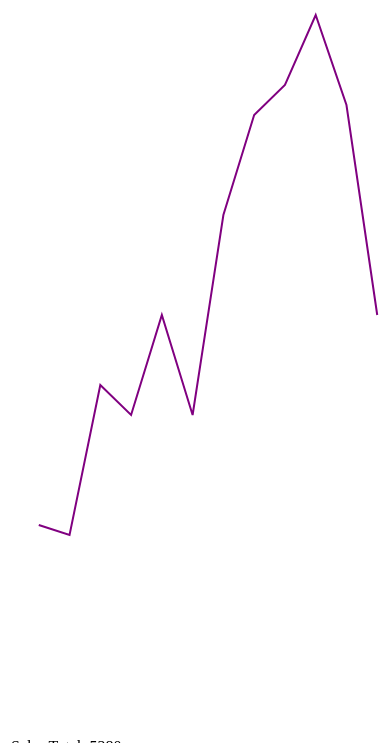
D3 v3 page, settled after 480 driven frames (8 s of simulated time); the page loaded 1 data file(s).


    var w = 500, h = 900;
    var ds; // empty dataset
    var salesTotal=0.0; // set to decimal for data type
    var salesAvg = 0.0;
    var metrics =[];

    // The main call to csv or external data is async...
    d3.csv('../data/monthlysales.csv', function (err, data) {

        function buildLine (){

            var line = d3.svg.line()
                    .x(function (data) {
                        return ((data.month - 20150001) / 3.25);
                    })
                    .y(function(data){
                        return h - data.sales;
                    })
                    .interpolate('linear');

            var svg = d3.select('body')
                    .append('svg')
                    .attr({
                        width: w,
                        height: h
                    });

            var viz = svg.append('path')
                    .attr({
                        d: line(ds),
                        'stroke': 'purple',
                        'stroke-width': 2,
                        'fill': 'none'
                    });

        };
        function showTotals() {
            var t = d3.select('body').append('table');

            // get total
            for ( var i = 0 ; i < ds.length; i ++ ){
                salesTotal += ds[i].sales*1; // convert to number hack *1
            }

            salesAvg = salesTotal / ds.length;

            // add metrics to array
            metrics.push('Sales Total: ' + salesTotal);
            metrics.push('Sales Avg: ' + salesAvg.toFixed(2));

            // add total to table
            var tr = t.selectAll('tr')
                    .data(metrics) // arbitrary to draw a row
                    .enter()
                    .append('tr')
                    .append('td')
                    .text(function(data){
                        return data;
                    });




        };



        if (err) {
            console.log('Error loading', err);
        } else {
            console.log('Data csv', data);
            ds = data;

            // loads a csv as an array. Potential application to validate csv data since
            // d3 parses into array of objects really fast.
            // could show a user the amount of rows
            // however d3 assumes all data is string.

        }

        buildLine();
        showTotals();

    });


    /*
     var svg = d3.select('body')
     .append('svg')
     .attr('width', w)
     .attr('height', h)
     .attr('class', 'chart-container');
     svg.selectAll('rect')
     .data(dataset)
     .enter()
     .append('rect')
     .style('fill', function (data) {
     return 'rgb(' + Math.round(100+(data * 1.4)) + ',0,0)'
     })
     .attr('x', function (data, index) {
     return index === 0 ? 0 : padding + index * ( w / dataset.length);
     })
     .attr('y', function (data) {
     return h - ( h / (maxElement + lineHeight + 2 * padding)) * data; // coordinates system is upside down.

     })
     .attr('width', w / dataset.length - padding)
     .attr('height', function () {
     return ( h / (maxElement + lineHeight + 2 * padding) ) * h;
     });

     svg.selectAll('text')
     .data(dataset)
     .enter()
     .append('text')
     .text(function (data) {
     return data;
     })
     .attr(
     {
     'text-anchor': 'middle',
     x: function (data, index) {
     return index * ( w / dataset.length ) + ( w / dataset.length + (index === 0 ? -padding : padding)) / 2;  // no padding on first element
     },
     y: function (data) {
     return h - ( h / (maxElement + lineHeight + 2 * padding)) * data - lineHeight;
     },

     'font-family': 'sans-serif',
     'font-size': 12,
     'fill': '#000',
     'class': 'bar-chart-label chart-label-above',
     'data-bar': function(data,index){
     return 'bar-' + index;
     }
     })*/


### data: ../data/monthlysales.csv
month, sales
20150101, 210
20150201, 200
20150301, 350
20150401, 320
20150501, 420
20150601, 320
20150701, 520
20150801, 620
20150901, 650
20151001, 720
20151101, 630
20151201, 420